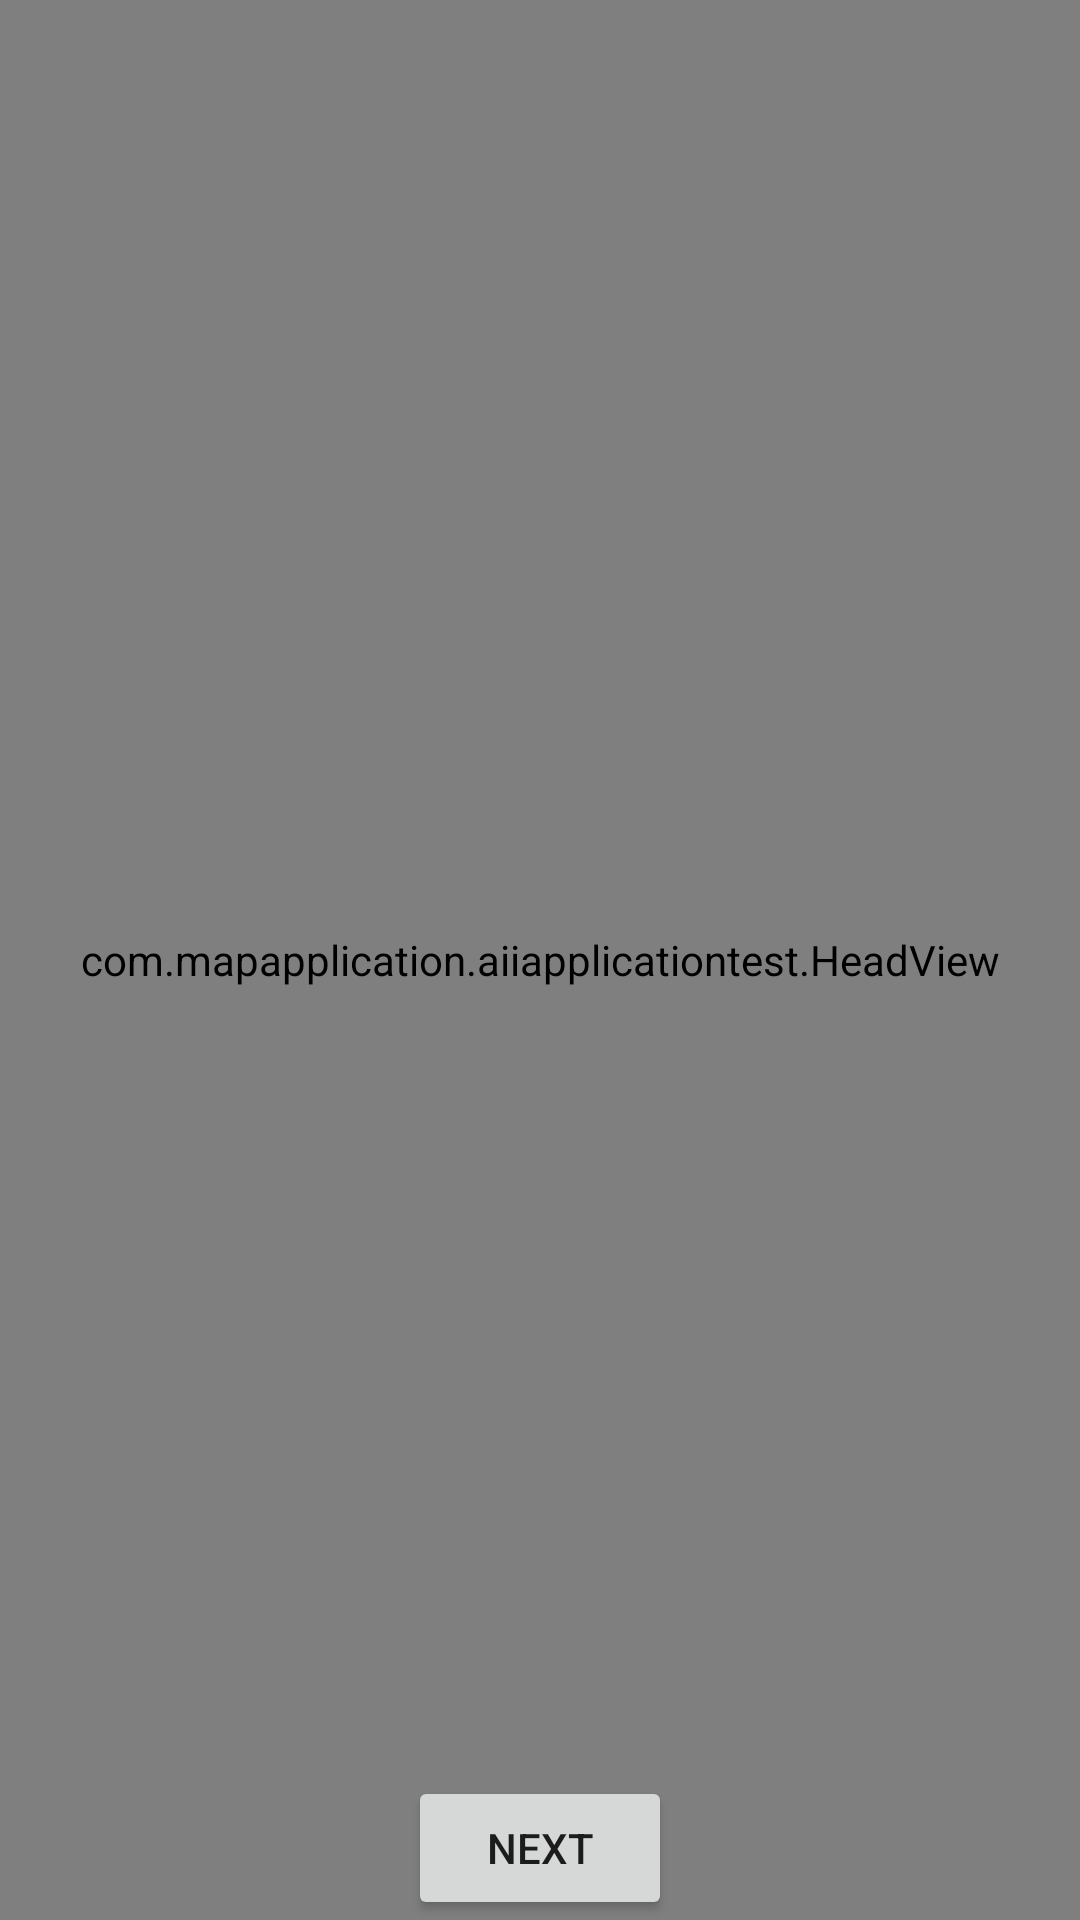

Android layout source for this screen:
<!-- AndroidManifest.xml: application theme Theme.AIIApplicationtest -->
<!-- res/layout/activity_head.xml -->
<?xml version="1.0" encoding="utf-8"?>
<RelativeLayout xmlns:android="http://schemas.android.com/apk/res/android"
    android:layout_width="match_parent"
    android:layout_height="match_parent">

    <com.mapapplication.aiiapplicationtest.HeadView
        android:id="@+id/graphview"
        android:layout_width="match_parent"
        android:layout_height="match_parent" />

    <Button
        android:id="@+id/next"
        android:layout_width="wrap_content"
        android:layout_height="wrap_content"
        android:text="Next"
        android:layout_alignParentBottom="true"
        android:layout_centerHorizontal="true" />

</RelativeLayout>
<!-- resources referenced by this layout -->
<resources>
  <style name="Theme.AIIApplicationtest" parent="Theme.MaterialComponents.DayNight.DarkActionBar">
          
          <item name="colorPrimary">@color/purple_500</item>
          <item name="colorPrimaryVariant">@color/purple_700</item>
          <item name="colorOnPrimary">@color/white</item>
          
          <item name="colorSecondary">@color/teal_200</item>
          <item name="colorSecondaryVariant">@color/teal_700</item>
          <item name="colorOnSecondary">@color/black</item>
          
          <item name="android:statusBarColor" tools:targetApi="21">?attr/colorPrimaryVariant</item>
          
      </style>
  <!-- not gathered from this repository: default colours our renderer supplied (Android Studio template values) -->
  <color name="purple_500">#FF6200EE</color>
  <color name="purple_700">#FF3700B3</color>
  <color name="teal_200">#FF03DAC5</color>
  <color name="teal_700">#FF018786</color>
  <color name="black">#FF000000</color>
  <color name="white">#FFFFFFFF</color>
</resources>
